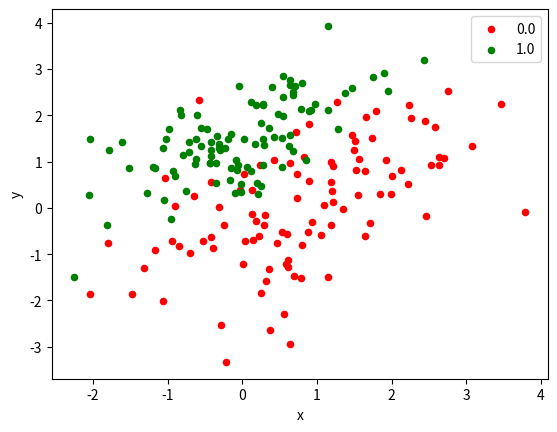

Python code for this plot:
import numpy as np
from pandas import DataFrame
from matplotlib import pyplot

mu1 = [1,0]
mu2 = [0,1.5]

sigma1 = [[1,1.75],[1.75,1]]
sigma2 = [[1,0.75],[0.75,1]]

set0 = np.append(np.random.multivariate_normal(mu1,sigma1,100),np.zeros((100,1)),axis=1)
set1 = np.append(np.random.multivariate_normal(mu2,sigma2,100),np.ones((100,1)),axis=1)
print("Printing Set0 ----------------------------------------------------------------------------------")
print(set0)
print("Printing Set1 ----------------------------------------------------------------------------------")
#print(set1)
#set2 = np.append(set0, set1)
set2 = np.concatenate((set0, set1), axis=0)
print("Printing Set ----------------------------------------------------------------------------------")
set = np.concatenate((set0, set1), axis=0)
print(set)
X = set[:,:2]
y = set[:,-1]
print(X)
print(y)

df = DataFrame(dict(x=X[:,0], y=X[:,1], label=y))
colors = {0:'red', 1:'green'}
fig, ax = pyplot.subplots()
grouped = df.groupby('label')
for key, group in grouped:
    group.plot(ax=ax, kind='scatter', x='x', y='y', label=key, color=colors[key])
pyplot.show()
